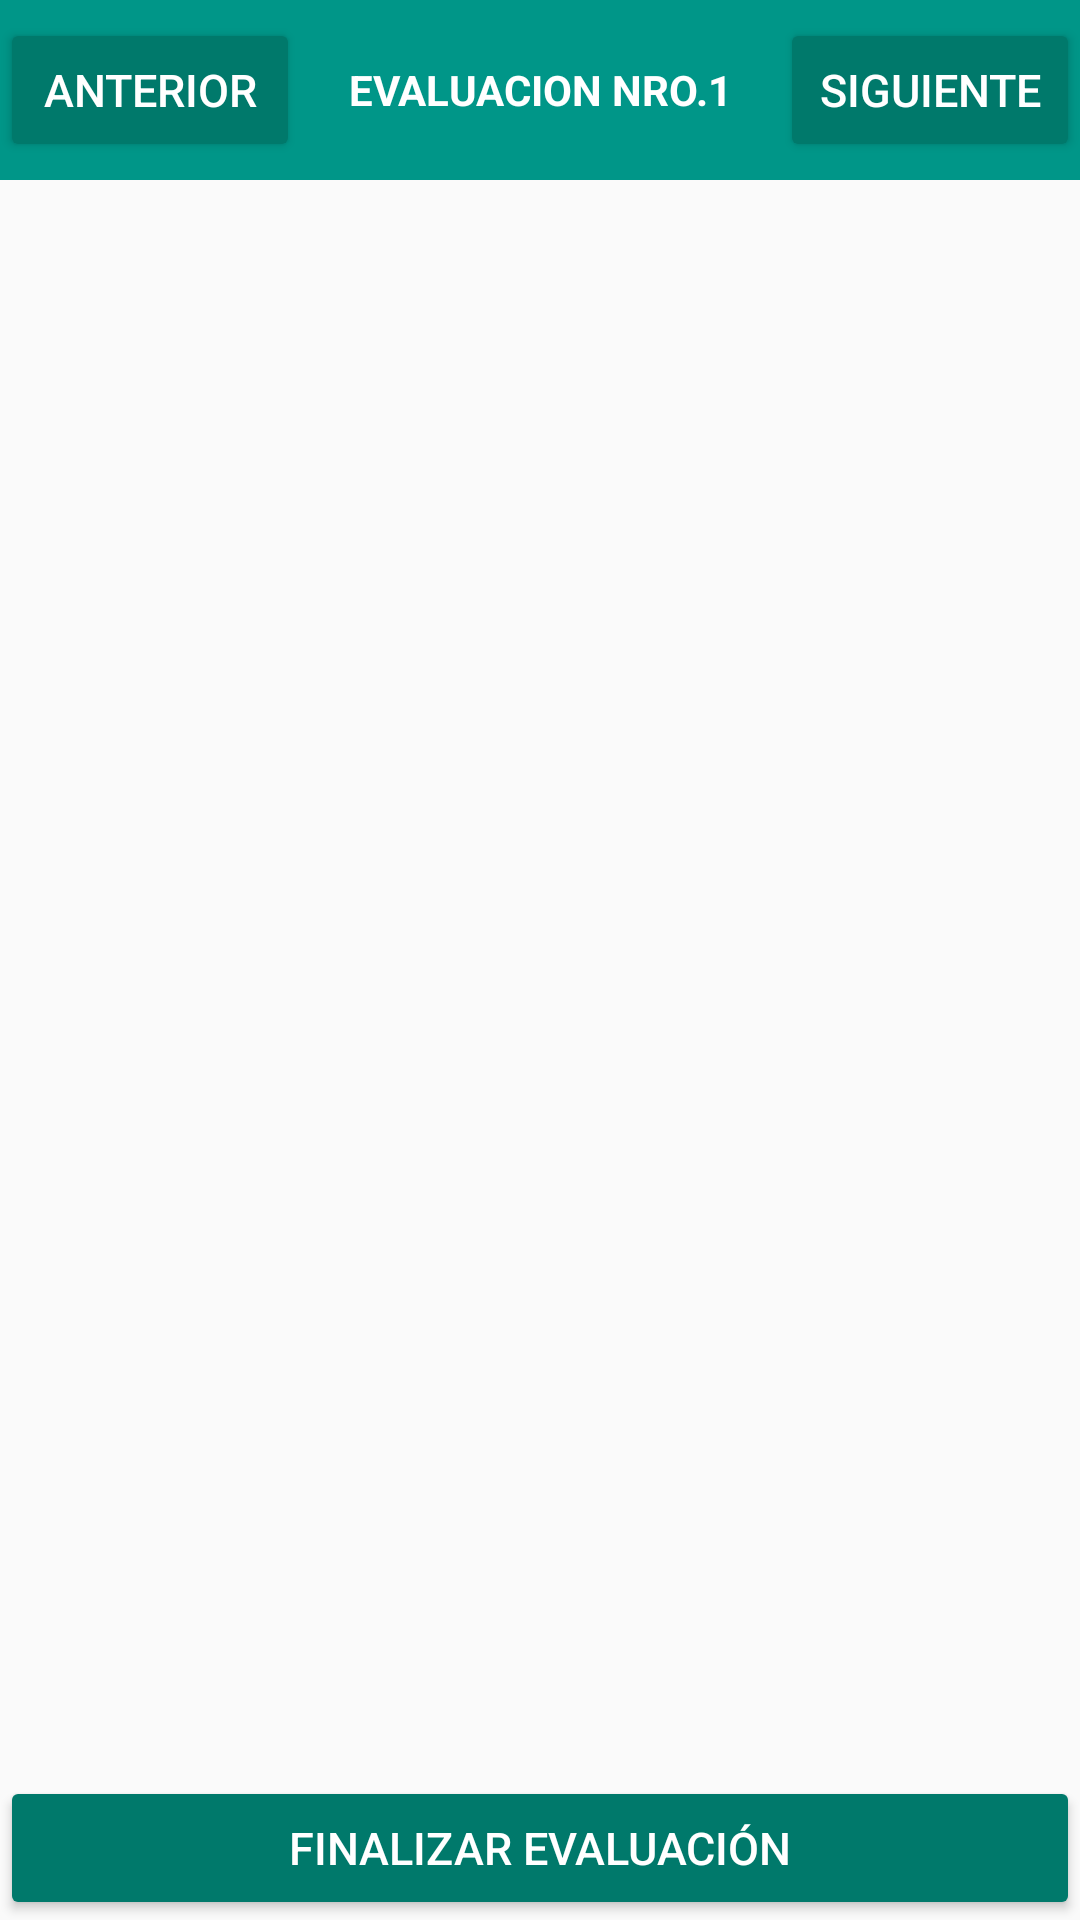

The Android layout XML behind this screen, and the referenced resources:
<!-- AndroidManifest.xml: application theme AppTheme -->
<!-- res/layout/activity_evaluacion.xml -->
<?xml version="1.0" encoding="utf-8"?>
<LinearLayout xmlns:android="http://schemas.android.com/apk/res/android"
    xmlns:app="http://schemas.android.com/apk/res-auto"
    xmlns:tools="http://schemas.android.com/tools"
    android:layout_width="match_parent"
    android:layout_height="match_parent"
    android:orientation="vertical"
    tools:context="com.example.ksanchez.enapp.activities.EvaluacionActivity">

    <LinearLayout
        android:orientation="horizontal"
        android:layout_width="match_parent"
        android:layout_height="60dp"
        android:gravity="center_vertical"
        android:background="@color/colorPrimary">
        <Button
            android:id="@+id/btnAnterior"
            android:layout_width="100dp"
            android:layout_height="wrap_content"
            android:text="anterior"
            android:theme="@style/RaisedButtonDark2" />
        <TextView
            android:layout_width="0dp"
            android:layout_weight="1"
            android:layout_height="wrap_content"
            android:text="EVALUACION NRO.1"
            android:textSize="@dimen/texto_medio"
            android:textStyle="bold"
            android:gravity="center"
            android:textColor="@color/colorIcons"/>
        <Button
            android:id="@+id/btnSiguiente"
            android:layout_width="100dp"
            android:layout_height="wrap_content"
            android:text="siguiente"
            android:theme="@style/RaisedButtonDark2"/>
    </LinearLayout>
    <ScrollView
        android:layout_width="match_parent"
        android:layout_height="0dp"
        android:layout_weight="1">
        <LinearLayout
            android:id="@+id/fragment_evaluacion"
            android:layout_width="match_parent"
            android:layout_height="match_parent"
            android:orientation="vertical"/>
    </ScrollView>
    <Button
        android:id="@+id/btnFinalizar"
        android:layout_width="match_parent"
        android:layout_height="wrap_content"
        android:text="FINALIZAR EVALUACIÓN"
        android:theme="@style/RaisedButtonDark"/>
</LinearLayout>
<!-- resources referenced by this layout -->
<resources>
  <color name="colorIcons">#FFFFFF</color>
  <color name="colorPrimary">#009688</color>
  <style name="RaisedButtonDark" parent="Theme.AppCompat.Light">
          <item name="colorButtonNormal">@color/colorPrimaryDark</item>
          <item name="colorControlHighlight">@color/colorPrimary</item>
          <item name="android:textColor">@android:color/white</item>
          <item name="android:textSize">15sp</item>
      </style>
  <style name="RaisedButtonDark2" parent="Theme.AppCompat.Light">
          <item name="colorButtonNormal">@color/colorPrimaryDark</item>
          <item name="colorControlHighlight">@color/colorAccent</item>
          <item name="android:textColor">@android:color/white</item>
          <item name="android:textSize">15sp</item>
      </style>
  <style name="AppTheme" parent="Theme.AppCompat.Light.NoActionBar">
          
          <item name="colorPrimary">@color/colorPrimary</item>
          <item name="colorPrimaryDark">@color/colorPrimaryDark</item>
          <item name="colorAccent">@color/colorAccent</item>
      </style>
  <color name="colorPrimaryDark">#00796B</color>
  <color name="colorAccent">#CDDC39</color>
</resources>
